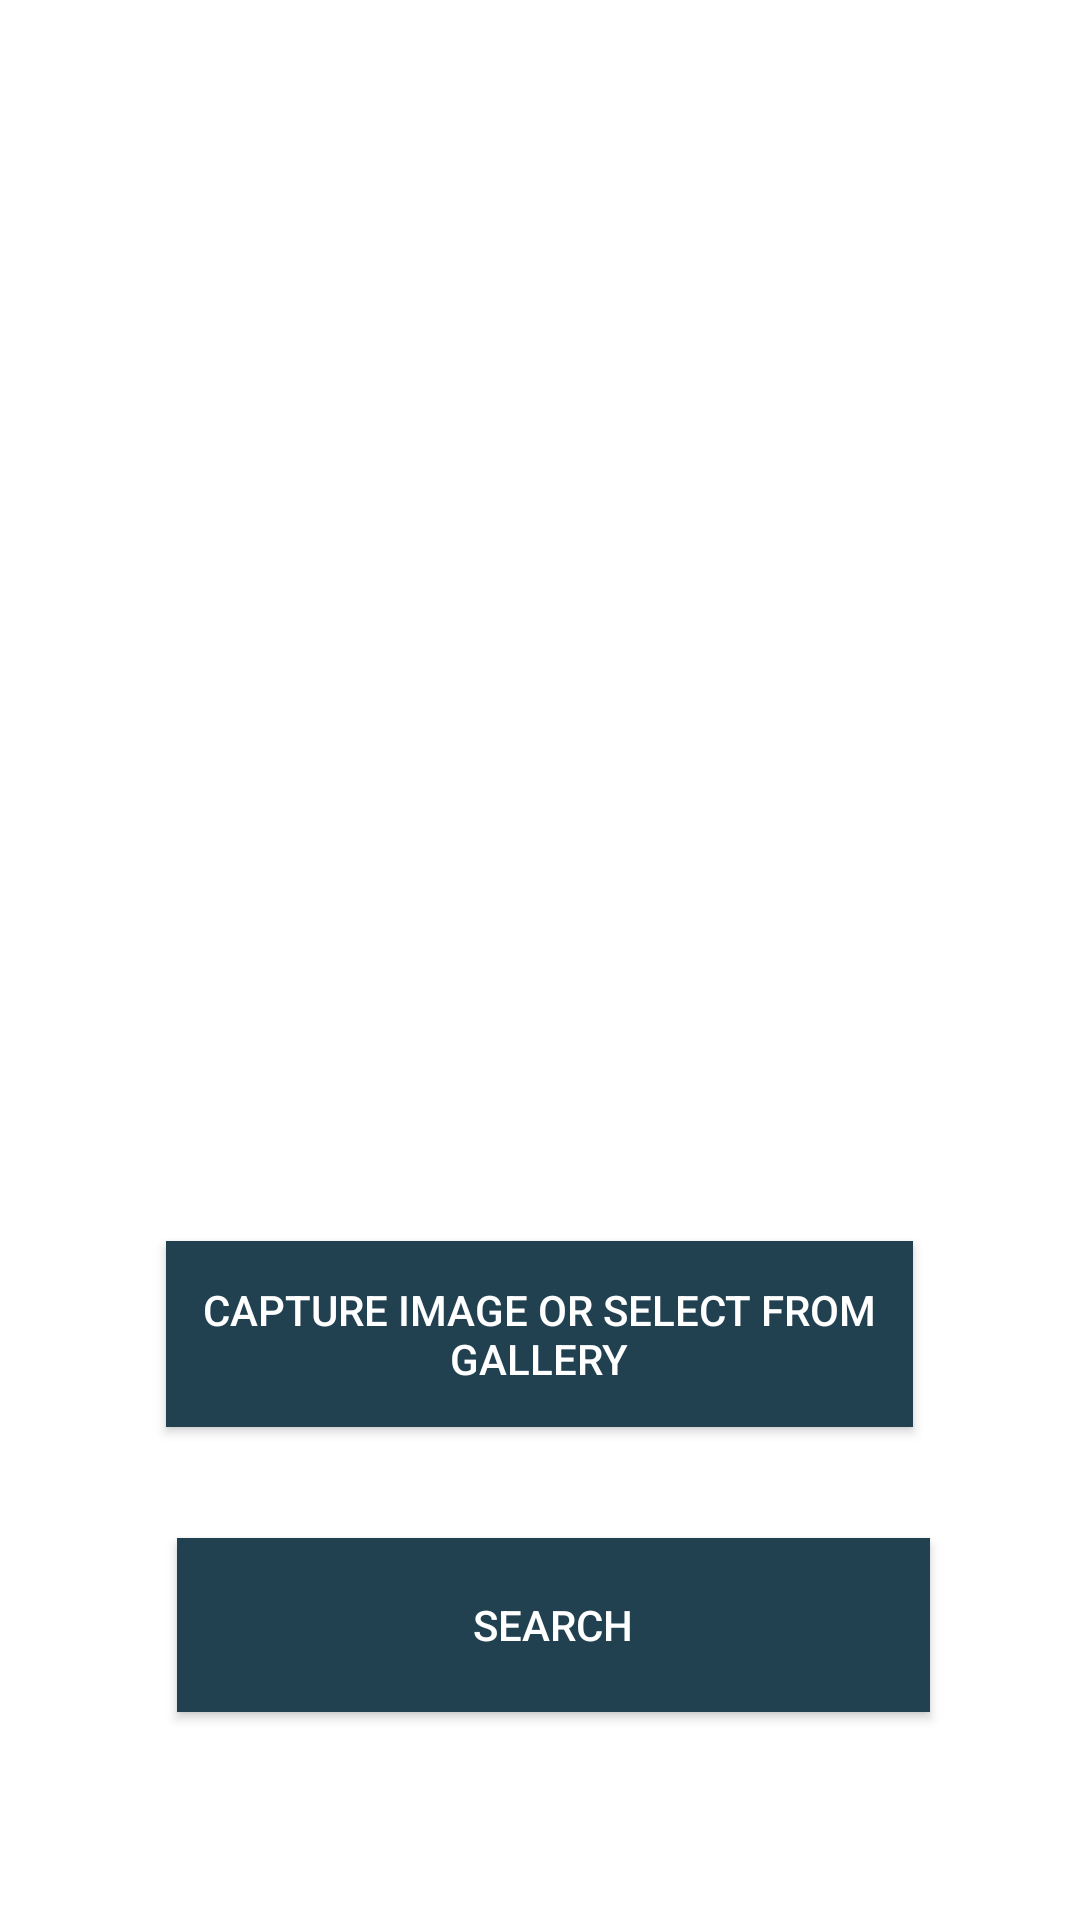

Write the Android layout XML for this screen, with the resource values it uses.
<!-- AndroidManifest.xml: application theme Theme.RecognizeLandmarks -->
<!-- res/layout/activity_main.xml -->
<?xml version="1.0" encoding="utf-8"?>
<androidx.constraintlayout.widget.ConstraintLayout xmlns:android="http://schemas.android.com/apk/res/android"
    xmlns:app="http://schemas.android.com/apk/res-auto"
    xmlns:tools="http://schemas.android.com/tools"
    android:layout_width="match_parent"
    android:layout_height="match_parent"
    android:background="@drawable/bgimg"
    tools:context=".search_by_image">

    <Button
        android:id="@+id/search2"
        android:layout_width="251dp"
        android:layout_height="58dp"
        android:layout_marginStart="12dp"
        android:background="#214151"
        android:text="Search"
        android:textColor="@color/white"
        app:layout_constraintBottom_toTopOf="@+id/guideline11"
        app:layout_constraintEnd_toStartOf="@+id/guideline12"
        app:layout_constraintHorizontal_bias="0.508"
        app:layout_constraintStart_toStartOf="@+id/guideline9"
        app:layout_constraintTop_toBottomOf="@+id/select" />

    <Button
        android:id="@+id/select"
        android:layout_width="249dp"
        android:layout_height="62dp"
        android:background="#214151"
        android:text="Capture Image or Select from Gallery"
        android:textColor="@color/white"
        app:layout_constraintBottom_toTopOf="@+id/search2"
        app:layout_constraintEnd_toStartOf="@+id/guideline12"
        app:layout_constraintHorizontal_bias="0.536"
        app:layout_constraintStart_toStartOf="@+id/guideline9"
        app:layout_constraintTop_toBottomOf="@+id/imageView3" />

    <ImageView
        android:id="@+id/imageView3"
        android:layout_width="316dp"
        android:layout_height="307dp"
        app:layout_constraintBottom_toTopOf="@+id/select"
        app:layout_constraintEnd_toStartOf="@+id/guideline12"
        app:layout_constraintHorizontal_bias="0.443"
        app:layout_constraintStart_toStartOf="@+id/guideline9"
        app:layout_constraintTop_toTopOf="@+id/guideline10" />

    <androidx.constraintlayout.widget.Guideline
        android:id="@+id/guideline10"
        android:layout_width="wrap_content"
        android:layout_height="wrap_content"
        android:orientation="horizontal"
        app:layout_constraintGuide_percent="0.05" />

    <androidx.constraintlayout.widget.Guideline
        android:id="@+id/guideline9"
        android:layout_width="wrap_content"
        android:layout_height="wrap_content"
        android:orientation="vertical"
        app:layout_constraintGuide_percent="0.08" />

    <androidx.constraintlayout.widget.Guideline
        android:id="@+id/guideline11"
        android:layout_width="wrap_content"
        android:layout_height="wrap_content"
        android:orientation="horizontal"
        app:layout_constraintGuide_percent="0.95" />

    <androidx.constraintlayout.widget.Guideline
        android:id="@+id/guideline12"
        android:layout_width="wrap_content"
        android:layout_height="wrap_content"
        android:orientation="vertical"
        app:layout_constraintGuide_percent="0.91" />
</androidx.constraintlayout.widget.ConstraintLayout>
<!-- resources referenced by this layout -->
<resources>
  <style name="Theme.RecognizeLandmarks" parent="Theme.MaterialComponents.DayNight.NoActionBar">
          
          <item name="colorPrimary">@color/purple_500</item>
          <item name="colorPrimaryVariant">@color/purple_700</item>
          <item name="colorOnPrimary">@color/white</item>
          
          <item name="colorSecondary">@color/teal_200</item>
          <item name="colorSecondaryVariant">@color/teal_700</item>
          <item name="colorOnSecondary">@color/black</item>
          
          <item name="android:statusBarColor" tools:targetApi="l">?attr/colorPrimaryVariant</item>
          
      </style>
  <!-- not gathered from this repository: default colours our renderer supplied (Android Studio template values) -->
  <color name="purple_500">#FF6200EE</color>
  <color name="purple_700">#FF3700B3</color>
  <color name="teal_200">#FF03DAC5</color>
  <color name="teal_700">#FF018786</color>
  <color name="black">#FF000000</color>
  <color name="white">#FFFFFFFF</color>
</resources>
